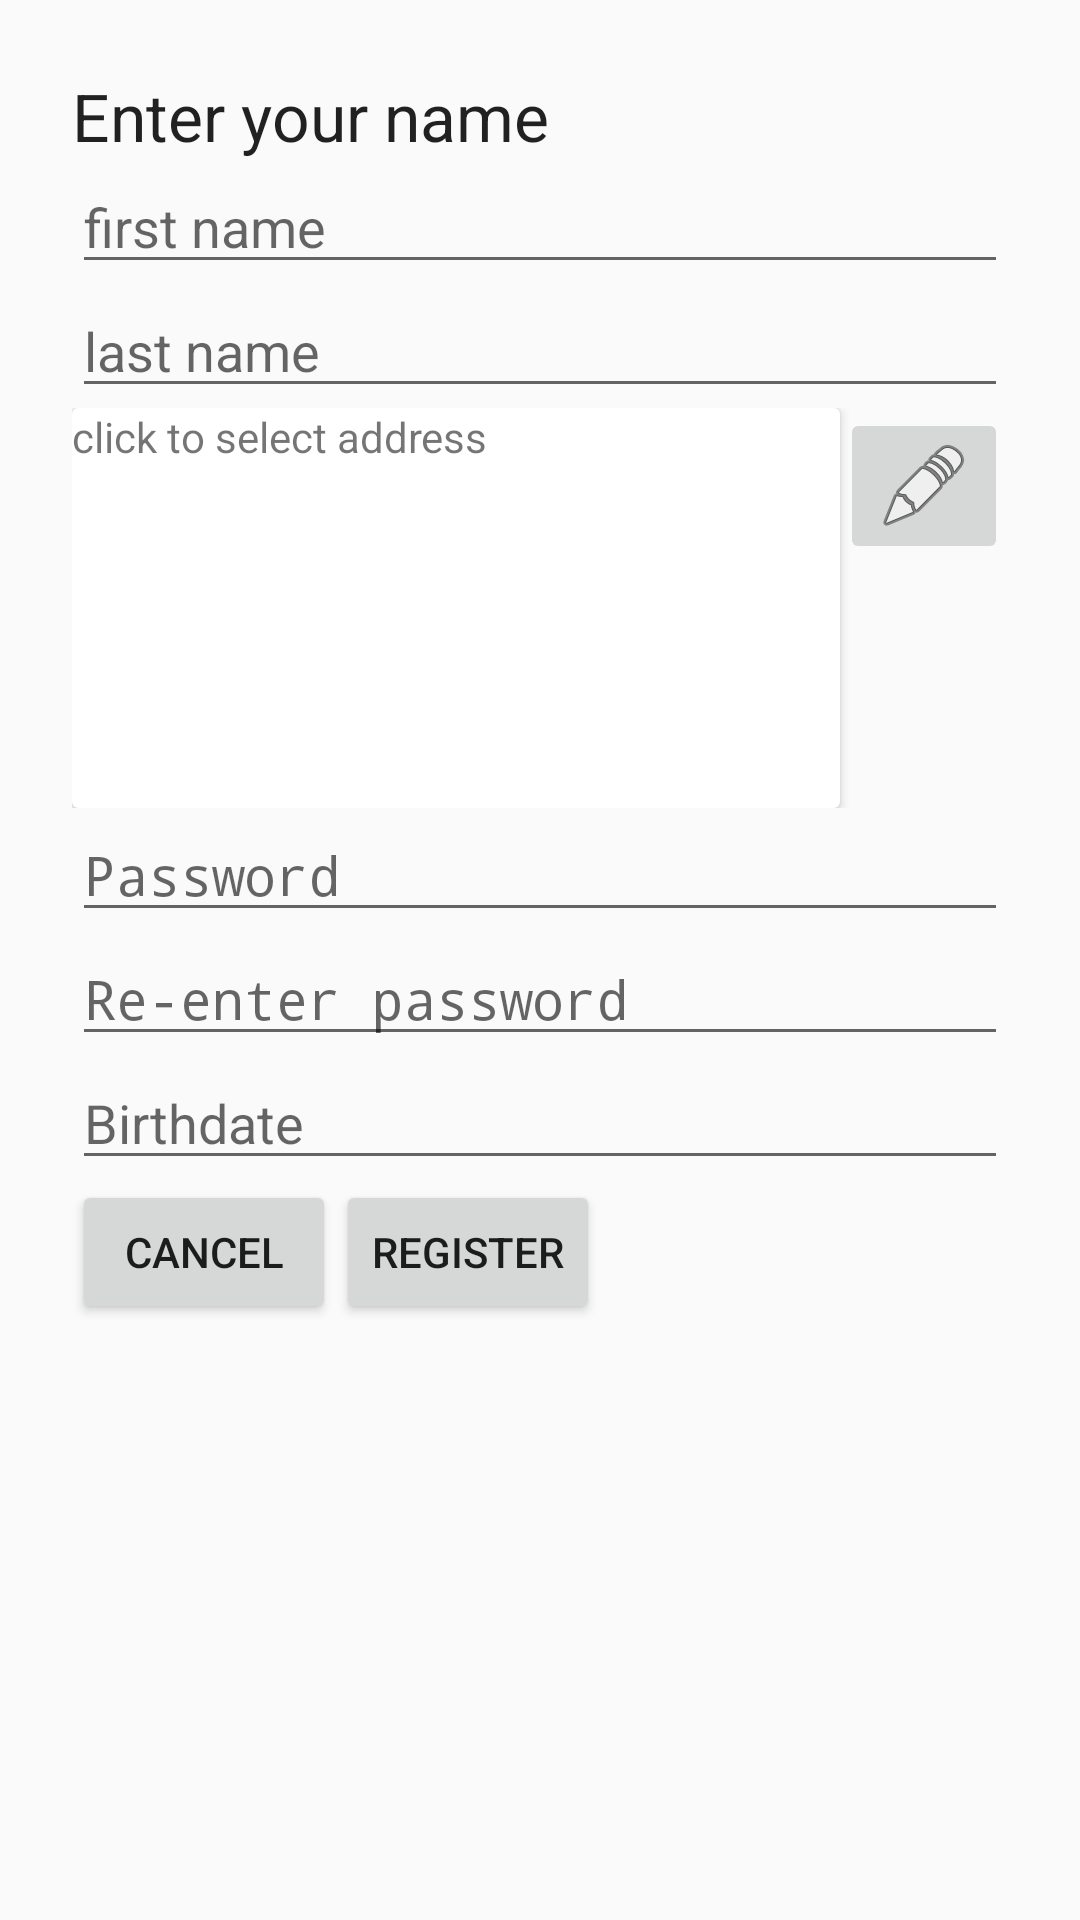

Here is an Android app screen rendered from its layout file. Give the layout XML and the strings, colors and styles it references.
<!-- AndroidManifest.xml: application theme AppTheme -->
<!-- res/layout/fragment_new_user.xml -->
<LinearLayout xmlns:android="http://schemas.android.com/apk/res/android"
    android:layout_width="match_parent"
    android:layout_height="match_parent"
    android:layout_margin="10dp"
    android:orientation="vertical"
    android:padding="@dimen/form_padding">

    <TextView
        android:layout_width="wrap_content"
        android:layout_height="wrap_content"
        android:text="@string/enter_name_details"
        android:textAppearance="@android:style/TextAppearance.DeviceDefault.Large" />

    <EditText
        android:id="@+id/first_name"
        android:layout_width="match_parent"
        android:layout_height="wrap_content"
        android:hint="@string/first_name_prompt"
        android:inputType="textCapWords" />


    <EditText
        android:id="@+id/last_name"
        style=""
        android:layout_width="match_parent"
        android:layout_height="wrap_content"
        android:hint="@string/last_name_prompt"
        android:inputType="textCapWords" />

    <LinearLayout
        android:layout_width="match_parent"
        android:layout_height="wrap_content"
        android:orientation="horizontal">

        <android.support.v7.widget.CardView
            android:layout_width="match_parent"
            android:layout_height="wrap_content"
            android:layout_weight="1">

            <TextView
                android:id="@+id/address"
                android:layout_width="match_parent"
                android:layout_height="wrap_content"
                android:hint="@string/address_prompt"
                android:inputType="textMultiLine"
                android:lines="8"
                android:text="@string/address_prompt" />

        </android.support.v7.widget.CardView>

        <ImageButton
            android:id="@+id/edit_address"
            android:layout_width="wrap_content"
            android:layout_height="wrap_content"
            android:layout_gravity="top"
            android:src="@android:drawable/ic_menu_edit" />
    </LinearLayout>


    <EditText
        android:id="@+id/password"
        android:layout_width="match_parent"
        android:layout_height="wrap_content"
        android:hint="@string/password_prompt"
        android:inputType="textPassword" />

    <EditText
        android:id="@+id/reenter_password"
        android:layout_width="match_parent"
        android:layout_height="wrap_content"
        android:hint="@string/re_enter_password_prompt"
        android:inputType="textPassword" />

    <TextView
        android:id="@+id/birthdate"
        style="@android:style/Widget.EditText"
        android:layout_width="match_parent"
        android:layout_height="wrap_content"
        android:hint="Birthdate"/>

    <LinearLayout
        android:layout_width="wrap_content"
        android:layout_height="wrap_content"
        android:orientation="horizontal">

        <Button
            android:layout_width="wrap_content"
            android:layout_height="wrap_content"
            android:text="Cancel" />

        <Button
            android:layout_width="wrap_content"
            android:layout_height="wrap_content"
            android:text="Register" />

    </LinearLayout>


</LinearLayout>
<!-- resources referenced by this layout -->
<resources>
  <dimen name="form_padding">24dp</dimen>
  <string name="address_prompt">click to select address</string>
  <string name="enter_name_details">Enter your name</string>
  <string name="first_name_prompt">first name</string>
  <string name="last_name_prompt">last name</string>
  <string name="password_prompt">Password</string>
  <string name="re_enter_password_prompt">Re-enter password</string>
  <style name="AppTheme" parent="Theme.AppCompat.Light.DarkActionBar">
          
          <item name="colorPrimary">@color/colorPrimary</item>
          <item name="colorPrimaryDark">@color/colorPrimaryDark</item>
          <item name="colorAccent">@color/colorAccent</item>
  
          
          <item name="android:spinnerItemStyle">
              @style/spinnerItemStyle
          </item>
  
          
          <item name="android:spinnerDropDownItemStyle">
              @style/spinnerDropDownItemStyle
          </item>
      </style>
  <color name="colorPrimary">#00ff99</color>
  <color name="colorPrimaryDark">#303F9F</color>
  <color name="colorAccent">#d32f2f</color>
  <style name="spinnerItemStyle">
          <item name="android:padding">10dp</item>
          
          
          <item name="android:textAppearance">@style/TextAppearance.AppCompat.Large</item>
      </style>
  <style name="spinnerDropDownItemStyle">
          <item name="android:padding">20dp</item>
          
          
          <item name="android:textAppearance">@style/TextAppearance.AppCompat.Large</item>
      </style>
</resources>
